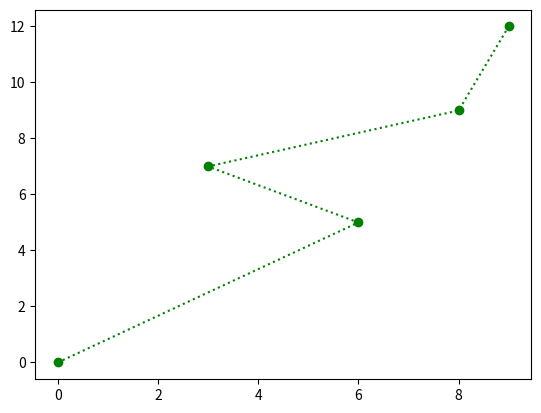

Python code for this plot:
import matplotlib.pyplot as plt
import numpy as np
xpoints = np.array([0, 6, 3, 8, 9])
ypoints = np.array([0, 5, 7, 9, 12])

plt.plot(xpoints, ypoints, 'o:g')
plt.show()



